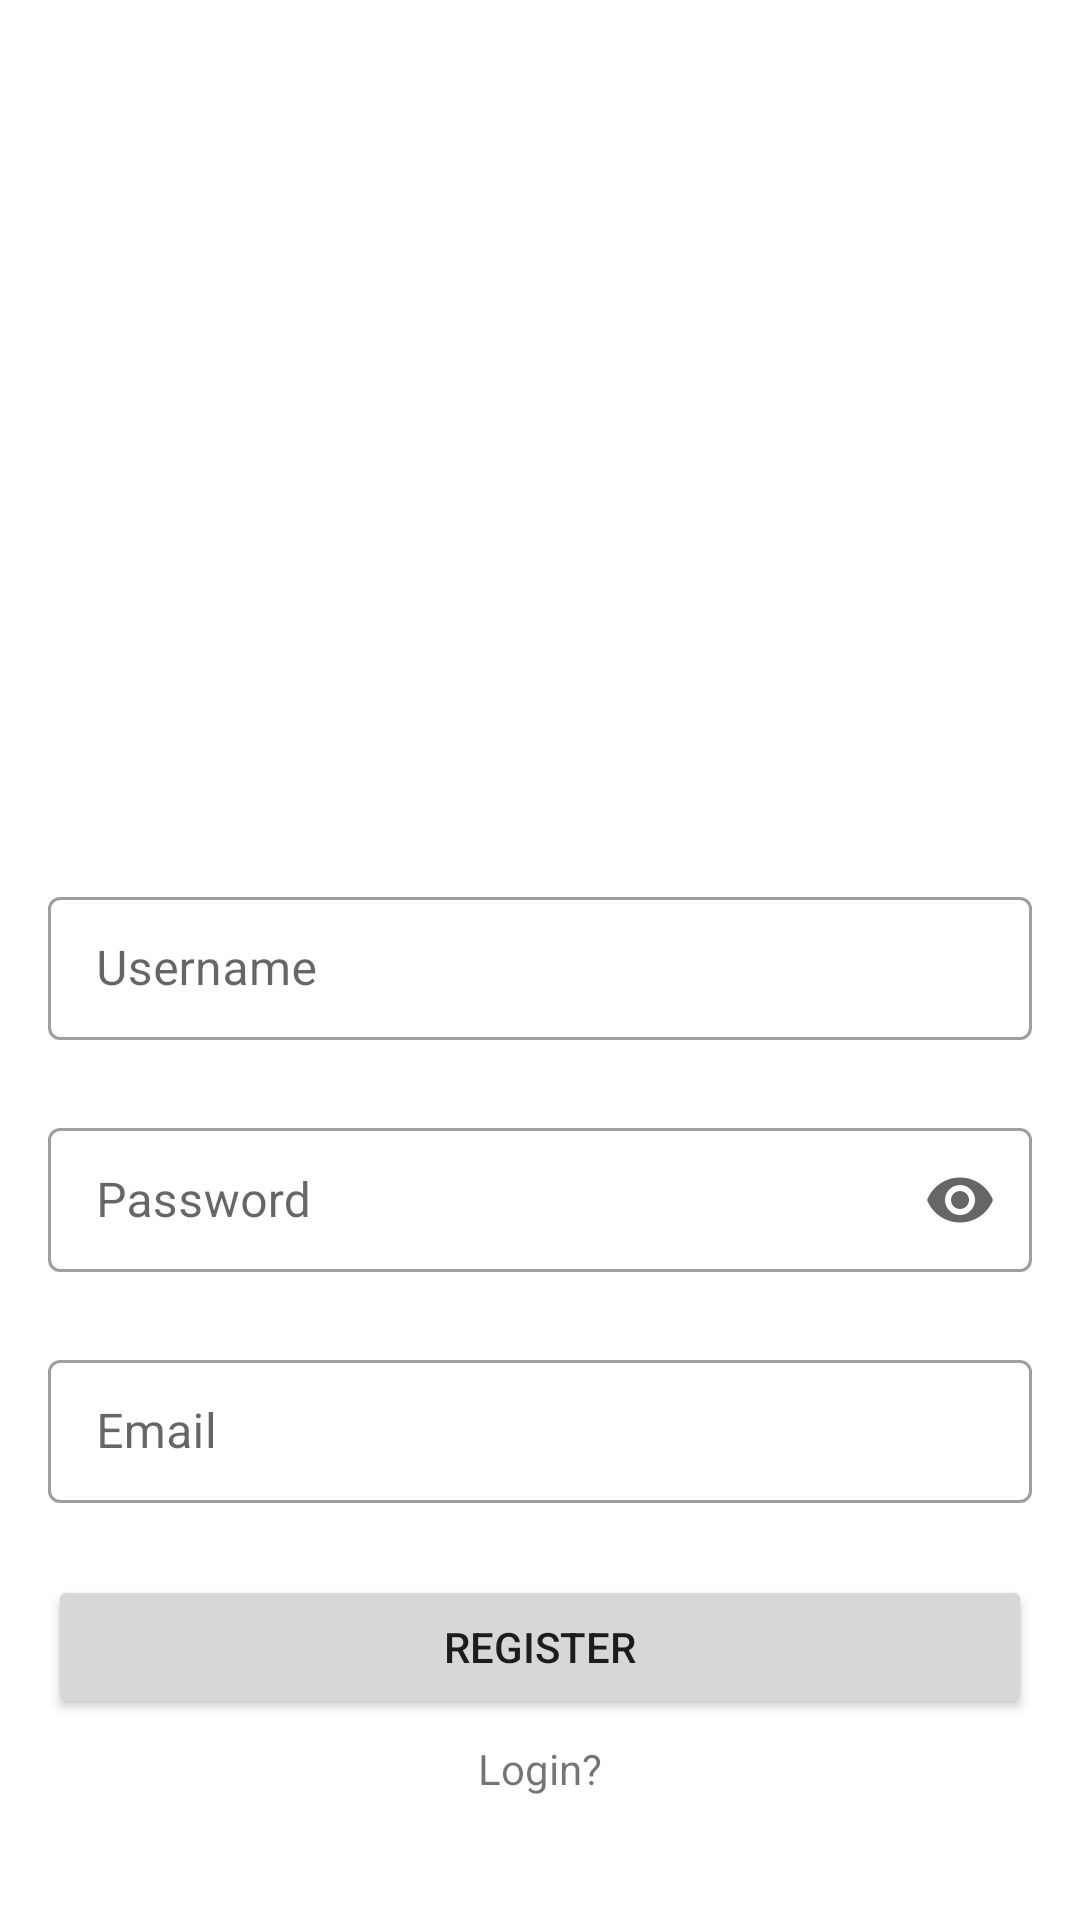

Layout XML and referenced resources for this Android screen:
<!-- AndroidManifest.xml: application theme Theme.LearnDaggerHilt -->
<!-- res/layout/activity_register.xml -->
<?xml version="1.0" encoding="utf-8"?>
<androidx.constraintlayout.widget.ConstraintLayout xmlns:android="http://schemas.android.com/apk/res/android"
    xmlns:app="http://schemas.android.com/apk/res-auto"
    xmlns:tools="http://schemas.android.com/tools"
    android:layout_width="match_parent"
    android:layout_height="match_parent"
    android:padding="16dp"
    tools:context=".ui.main.RegisterActivity">

    <com.google.android.material.textfield.TextInputLayout
        android:id="@+id/til_username"
        android:layout_width="match_parent"
        android:layout_height="wrap_content"
        android:hint="Username"
        app:layout_constraintBottom_toBottomOf="parent"
        app:layout_constraintEnd_toEndOf="parent"
        app:layout_constraintHorizontal_bias="0.5"
        app:layout_constraintStart_toStartOf="parent"
        app:layout_constraintTop_toTopOf="parent">

        <com.google.android.material.textfield.TextInputEditText
            android:id="@+id/et_username"

            android:layout_width="match_parent"
            android:layout_height="wrap_content" />

    </com.google.android.material.textfield.TextInputLayout>


    <com.google.android.material.textfield.TextInputLayout
        android:id="@+id/till_password"
        android:layout_width="match_parent"
        android:layout_height="wrap_content"
        android:layout_marginTop="24dp"
        android:hint="Password"
        app:endIconMode="password_toggle"
        app:layout_constraintEnd_toEndOf="parent"
        app:layout_constraintHorizontal_bias="1.0"
        app:layout_constraintStart_toStartOf="parent"
        app:layout_constraintTop_toBottomOf="@+id/til_username">

        <com.google.android.material.textfield.TextInputEditText
            android:id="@+id/et_password"
            android:layout_width="match_parent"
            android:layout_height="match_parent"
            android:inputType="textPassword" />
    </com.google.android.material.textfield.TextInputLayout>


    <com.google.android.material.textfield.TextInputLayout
        android:id="@+id/til_email"
        android:layout_width="match_parent"
        android:layout_height="wrap_content"
        android:layout_marginTop="24dp"
        android:hint="Email"
        app:layout_constraintEnd_toEndOf="parent"
        app:layout_constraintHorizontal_bias="0.0"
        app:layout_constraintStart_toStartOf="parent"
        app:layout_constraintTop_toBottomOf="@+id/till_password">

        <com.google.android.material.textfield.TextInputEditText
            android:id="@+id/et_email"
            android:layout_width="match_parent"
            android:layout_height="match_parent"
            android:inputType="textEmailAddress" />
    </com.google.android.material.textfield.TextInputLayout>

    <Button
        android:id="@+id/button"
        android:layout_width="match_parent"
        android:layout_height="wrap_content"
        android:layout_marginTop="24dp"
        android:text="Register"
        app:layout_constraintEnd_toEndOf="parent"
        app:layout_constraintHorizontal_bias="0.498"
        app:layout_constraintStart_toStartOf="parent"
        app:layout_constraintTop_toBottomOf="@+id/til_email" />

    <TextView
        android:id="@+id/tv_login"
        android:layout_width="wrap_content"
        android:layout_height="wrap_content"
        android:text="Login?"
        app:layout_constraintBottom_toBottomOf="parent"
        app:layout_constraintEnd_toEndOf="parent"
        app:layout_constraintStart_toStartOf="parent"
        app:layout_constraintTop_toBottomOf="@+id/button"
        app:layout_constraintVertical_bias="0.218" />

    <ProgressBar
        android:id="@+id/progressBar"
        style="?android:attr/progressBarStyle"
        android:layout_width="wrap_content"
        android:layout_height="wrap_content"
        android:visibility="gone"
        android:layout_weight="1"
        app:layout_constraintBottom_toBottomOf="parent"
        app:layout_constraintEnd_toEndOf="parent"
        app:layout_constraintHorizontal_bias="0.5"
        app:layout_constraintStart_toStartOf="parent"
        app:layout_constraintTop_toTopOf="parent" />
</androidx.constraintlayout.widget.ConstraintLayout>
<!-- resources referenced by this layout -->
<resources>
  <style name="Theme.LearnDaggerHilt" parent="Theme.MaterialComponents.DayNight.DarkActionBar">
          
          <item name="colorPrimary">@color/purple_500</item>
          <item name="colorPrimaryVariant">@color/purple_700</item>
          <item name="colorOnPrimary">@color/white</item>
          
          <item name="colorSecondary">@color/teal_200</item>
          <item name="colorSecondaryVariant">@color/teal_700</item>
          <item name="colorOnSecondary">@color/black</item>
          
          <item name="android:statusBarColor" tools:targetApi="l">?attr/colorPrimaryVariant</item>
          
          <item name="textInputStyle">@style/Widget.MaterialComponents.TextInputLayout.OutlinedBox.Dense</item>
      </style>
  \
  <!-- not gathered from this repository: default colours our renderer supplied (Android Studio template values) -->
  <color name="purple_500">#FF6200EE</color>
  <color name="purple_700">#FF3700B3</color>
  <color name="teal_200">#FF03DAC5</color>
  <color name="teal_700">#FF018786</color>
  <color name="black">#FF000000</color>
  <color name="white">#FFFFFFFF</color>
</resources>
